Image classification data set "classifier_dataset" (yagit21/mtg_scanner_application on GitHub). Class labels (60): Abandoned Outpost, Alluring Siren, Angelic Accord, archangel s light, Artifact Mutation, Augury Owl, Blood Artist, Boros Charm, Canal Monitor, Crippling Chill, Crosswinds, Cryptolith Fragment, Cyclops of One-Eyed Pass, Deception, Descendant of Soramaro, Dread Presence, Drunau Corpse Trawler, Duergar Hedge-Mage, Embodiment of Fury, Extinguish, Foul-Tongue Shriek, Frenemy of the Guildpact, Ghoulsteed, Gladecover Scout, Glimmer of Genius, Guiltfeeder, Harness the Storm, Hatchery Spider, I m rubber you re glue, imp s mischief, Impulsive Maneuvers, Karmic Justice, Kruin Striker, Lava Tubes, Lord of the Pit, Maelstrom Pulse, Mass Hysteria, Mazirek Kraul Death Priest, Merrow Harbinger, Mirri the Cursed Avatar, Mouth, Primal Druid, Puppeteer Clique, Ray of Erasure, Reach of Shadows, Rib Cage Spider, Riptide Mangler, rofellos s gift, Savvy Hunter, Shivan Raptor, Smelt, Spectral Reserves, Thriving Rats, Torch Fiend, Trap Essence, Ulvenwald Abomination, Vexing Scuttler, Vivid Creek, Warthog, Zhalfirin Decoy.

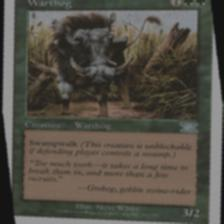
Label: Warthog

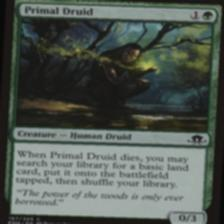
Label: Primal Druid

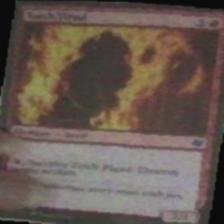
Label: Torch Fiend

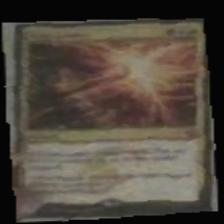
Label: Trap Essence

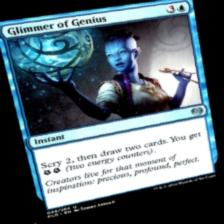
Label: Glimmer of Genius

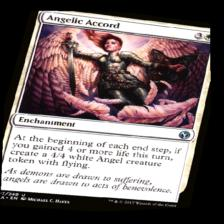
Label: Angelic Accord
